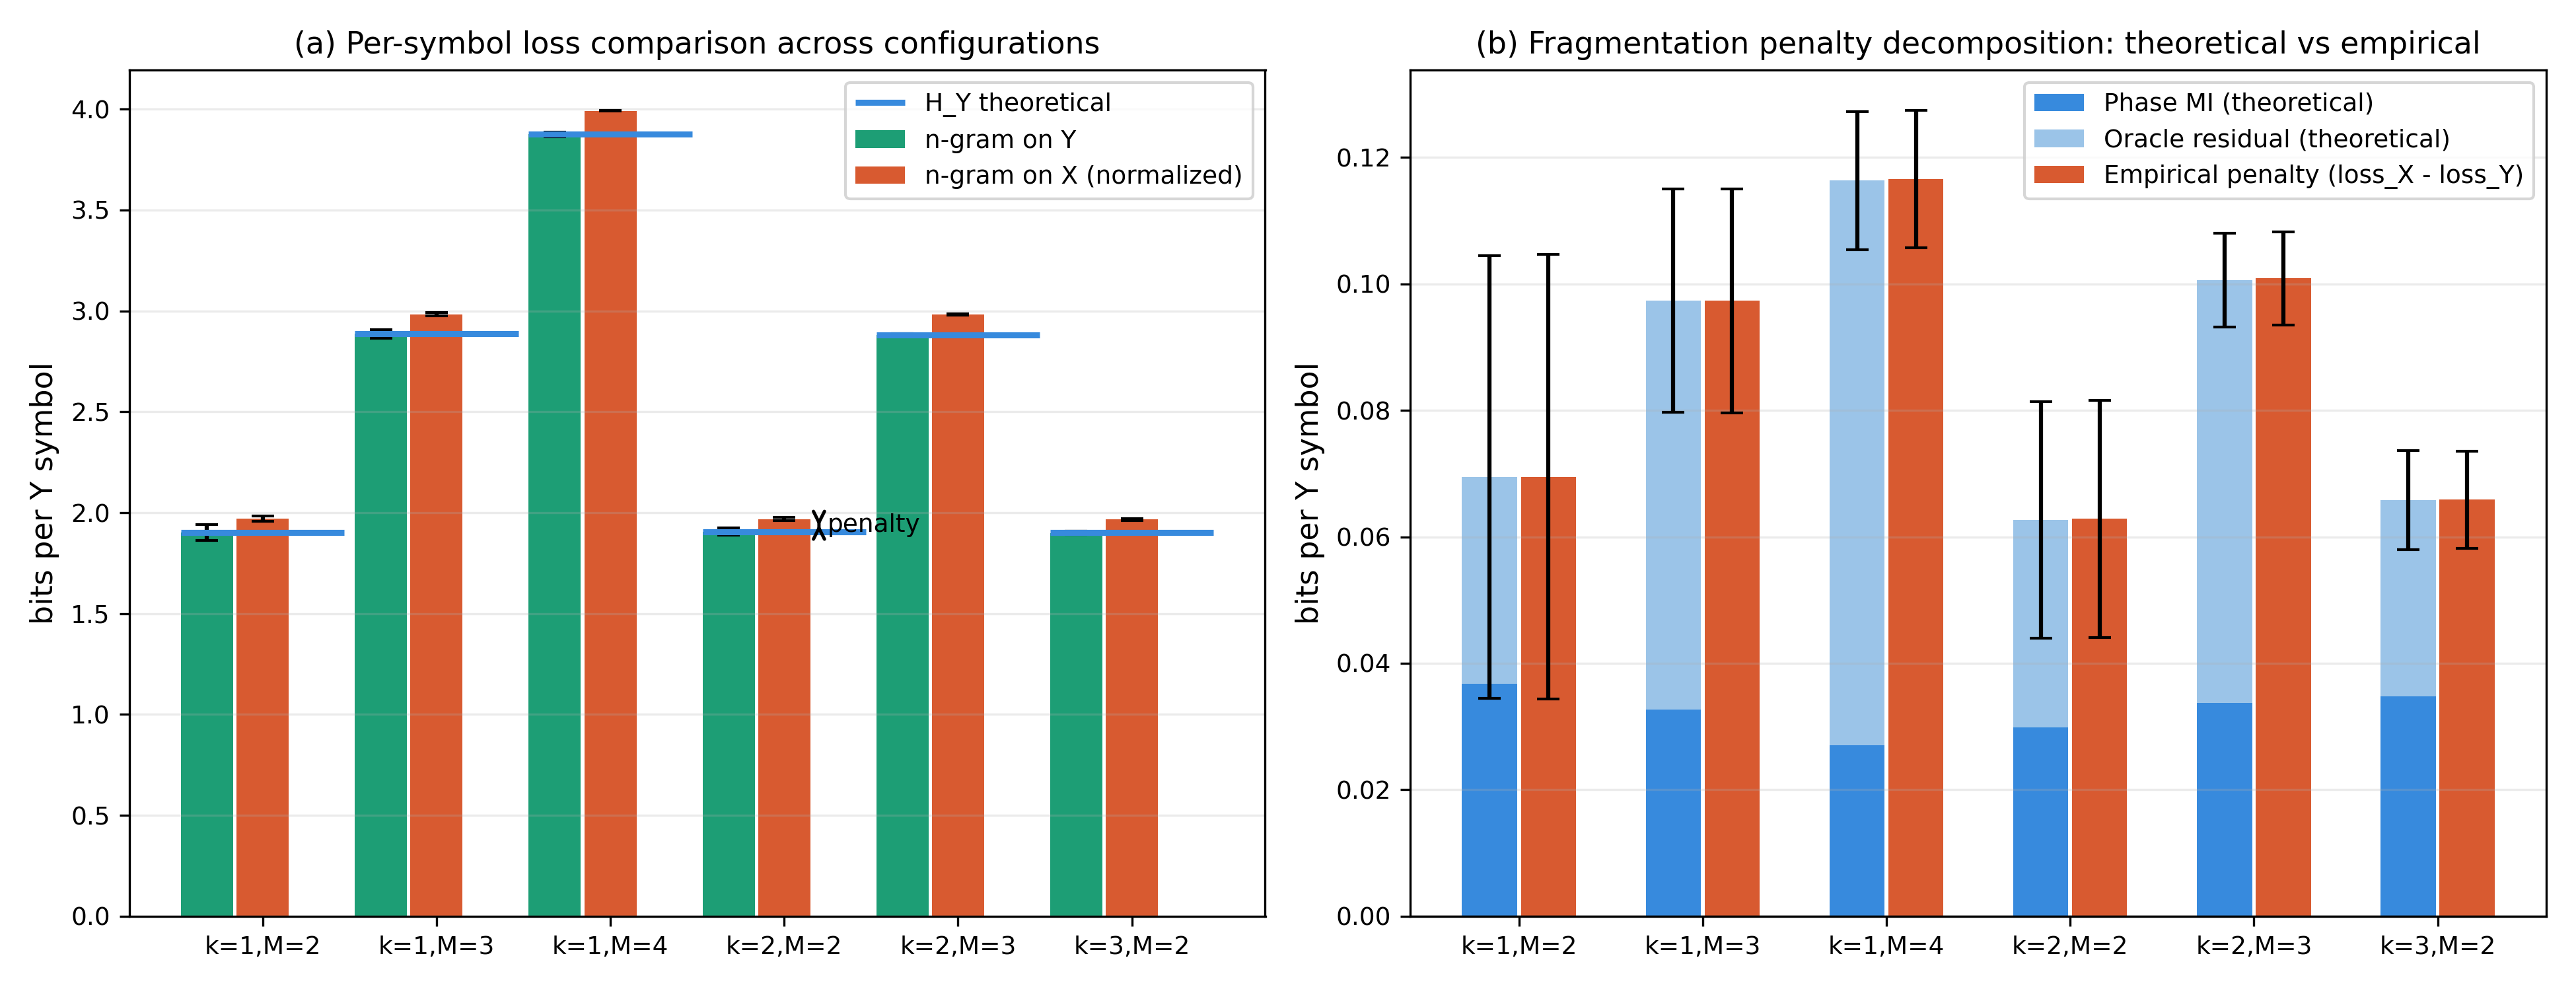

The data file committed next to this chart (first rows):
k, M, K, V_y, H_Y_th_mean, loss_Y_ngram_mean, loss_X_ngram_per_Y_mean, th_L_X_stat_per_Y_mean, th_L_X_orc_per_Y_mean, th_penalty_per_Y_mean, oracle_residual_per_Y_mean, th_total_penalty_per_Y_mean, emp_penalty_per_Y_mean, H_Y_th_std, loss_Y_ngram_std, loss_X_ngram_per_Y_std, th_L_X_stat_per_Y_std, th_L_X_orc_per_Y_std, th_penalty_per_Y_std, oracle_residual_per_Y_std, th_total_penalty_per_Y_std, emp_penalty_per_Y_std
1, 2, 1, 4, 1.902, 1.901, 1.971, 1.971, 1.934, 0.03679, 0.03265, 0.06943, 0.0695, 0.03809, 0.03822, 0.01417, 0.01417, 0.02993, 0.02674, 0.024, 0.03498, 0.03517
1, 3, 1, 8, 2.886, 2.886, 2.984, 2.984, 2.951, 0.03272, 0.06464, 0.09735, 0.09733, 0.02216, 0.02215, 0.008691, 0.008691, 0.01448, 0.01104, 0.01425, 0.01769, 0.01768
1, 4, 1, 16, 3.876, 3.875, 3.992, 3.992, 3.965, 0.02703, 0.08932, 0.1164, 0.1166, 0.01137, 0.01132, 0.002239, 0.002239, 0.006227, 0.006334, 0.008338, 0.01094, 0.01088
2, 2, 2, 4, 1.906, 1.906, 1.969, 1.969, 1.939, 0.0299, 0.03278, 0.06268, 0.06285, 0.01883, 0.01881, 0.00925, 0.00925, 0.01501, 0.0115, 0.01255, 0.01873, 0.01878
2, 3, 2, 8, 2.882, 2.882, 2.983, 2.983, 2.949, 0.03368, 0.06692, 0.1006, 0.1009, 0.007097, 0.007069, 0.002602, 0.002602, 0.004859, 0.004724, 0.004935, 0.007391, 0.007325
3, 2, 3, 4, 1.9, 1.9, 1.966, 1.966, 1.931, 0.03473, 0.03105, 0.06578, 0.06586, 0.009126, 0.009086, 0.005508, 0.005508, 0.007808, 0.005855, 0.003786, 0.007846, 0.007728
